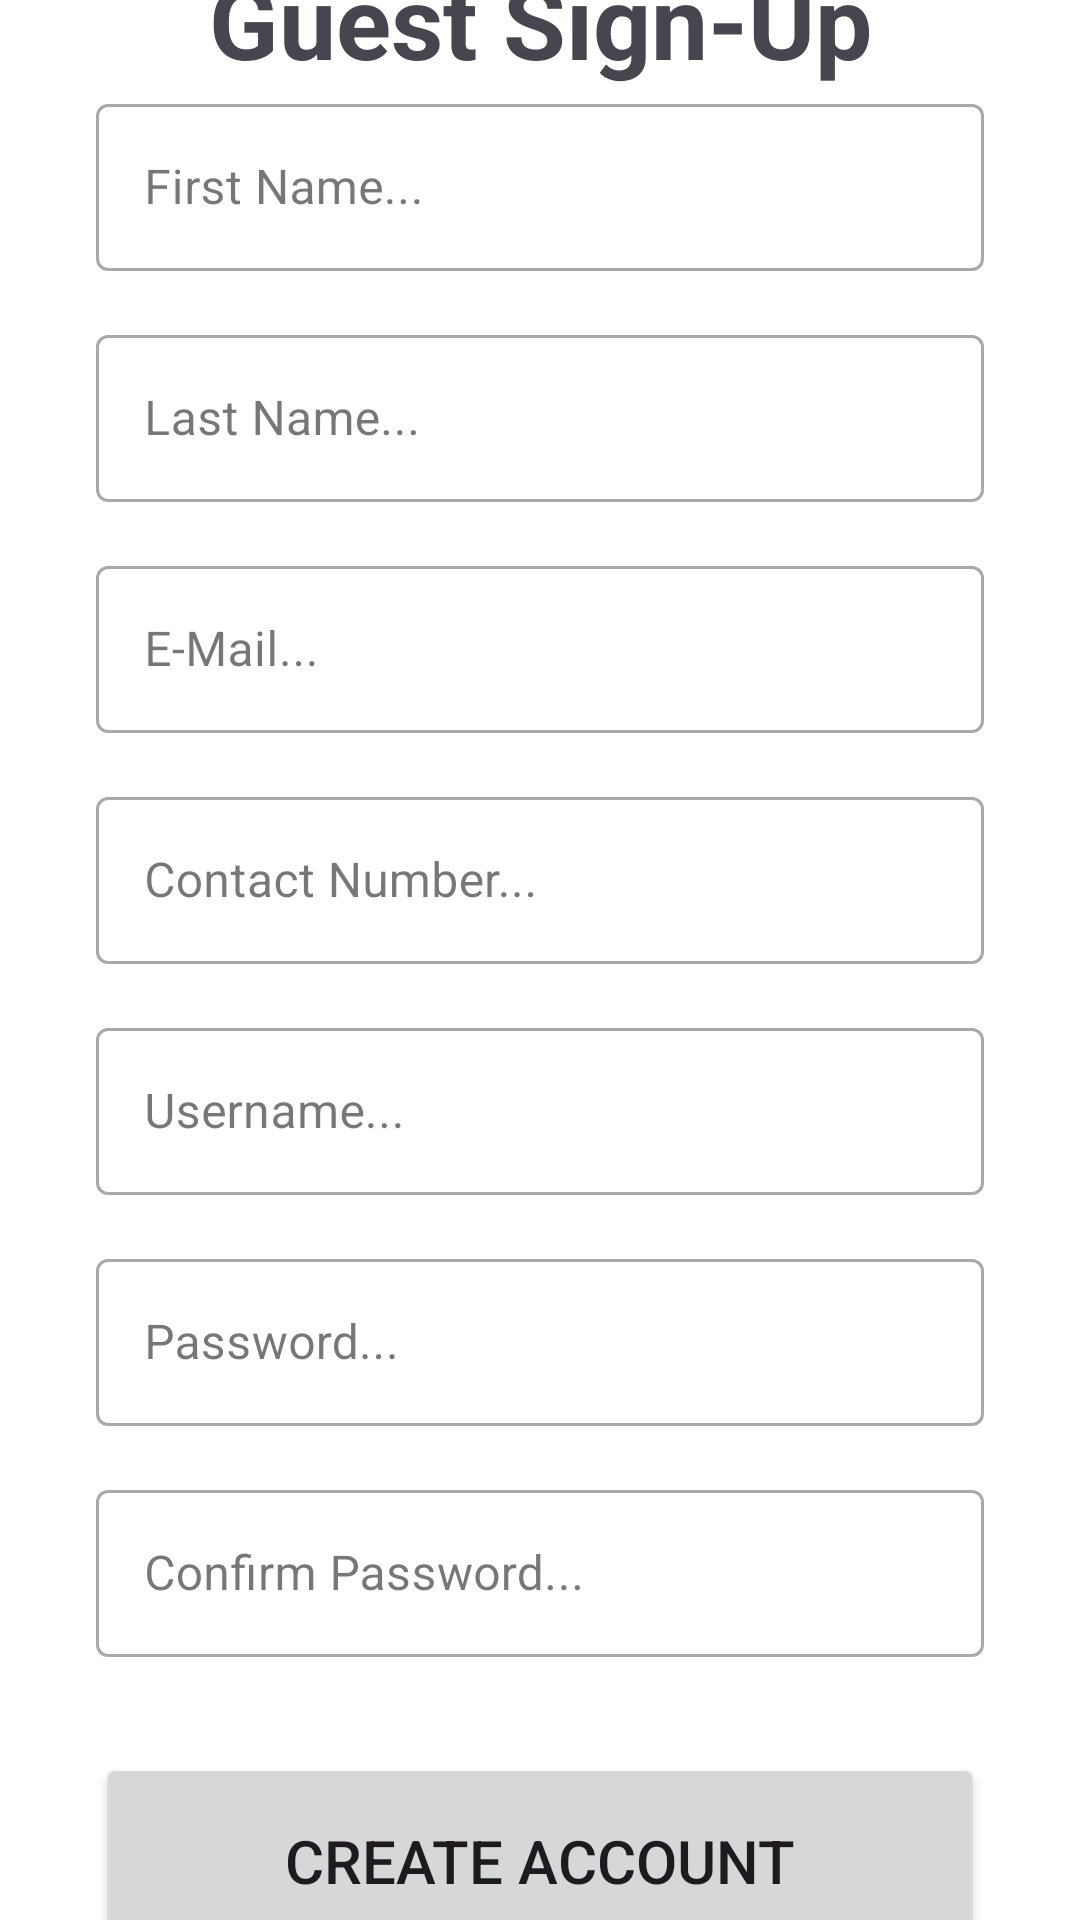

Android layout source for this screen:
<!-- AndroidManifest.xml: application theme Theme.RestaurantApp -->
<!-- res/layout/fragment_guest_sign_up.xml -->
<?xml version="1.0" encoding="utf-8"?>
<androidx.constraintlayout.widget.ConstraintLayout xmlns:android="http://schemas.android.com/apk/res/android"
    xmlns:app="http://schemas.android.com/apk/res-auto"
    xmlns:tools="http://schemas.android.com/tools"
    android:layout_width="match_parent"
    android:layout_height="match_parent"
    android:background="@color/white">

    <TextView
        android:id="@+id/textViewTitle"
        android:layout_width="wrap_content"
        android:layout_height="wrap_content"
        android:text="Guest Sign-Up"
        android:textSize="34sp"
        android:textStyle="bold"
        app:layout_constraintBottom_toTopOf="@+id/textInputLayoutFirstName"
        app:layout_constraintEnd_toEndOf="parent"
        app:layout_constraintStart_toStartOf="parent"
        app:layout_constraintTop_toTopOf="parent"
        app:layout_constraintVertical_bias="0.2" />

    <com.google.android.material.textfield.TextInputLayout
        android:id="@+id/textInputLayoutFirstName"
        style="@style/Widget.MaterialComponents.TextInputLayout.OutlinedBox"
        android:layout_width="0dp"
        android:layout_height="wrap_content"
        android:layout_marginStart="32dp"
        android:layout_marginEnd="32dp"
        android:layout_marginBottom="16dp"
        app:layout_constraintBottom_toTopOf="@+id/textInputLayoutLastName"
        app:layout_constraintEnd_toEndOf="parent"
        app:layout_constraintStart_toStartOf="parent"
        app:layout_constraintTop_toBottomOf="@+id/textViewTitle"
        app:layout_constraintVertical_chainStyle="packed">

        <com.google.android.material.textfield.TextInputEditText
            android:id="@+id/editTextFirstName"
            android:layout_width="match_parent"
            android:layout_height="wrap_content"
            android:hint="First Name..."
            android:inputType="textPersonName" />
    </com.google.android.material.textfield.TextInputLayout>

    <com.google.android.material.textfield.TextInputLayout
        android:id="@+id/textInputLayoutLastName"
        style="@style/Widget.MaterialComponents.TextInputLayout.OutlinedBox"
        android:layout_width="0dp"
        android:layout_height="wrap_content"
        android:layout_marginStart="32dp"
        android:layout_marginEnd="32dp"
        android:layout_marginBottom="16dp"
        app:layout_constraintBottom_toTopOf="@+id/textInputLayoutEmail"
        app:layout_constraintEnd_toEndOf="parent"
        app:layout_constraintStart_toStartOf="parent"
        app:layout_constraintTop_toBottomOf="@+id/textInputLayoutFirstName">

        <com.google.android.material.textfield.TextInputEditText
            android:id="@+id/editTextLastName"
            android:layout_width="match_parent"
            android:layout_height="wrap_content"
            android:hint="Last Name..."
            android:inputType="textPersonName" />
    </com.google.android.material.textfield.TextInputLayout>

    <com.google.android.material.textfield.TextInputLayout
        android:id="@+id/textInputLayoutEmail"
        style="@style/Widget.MaterialComponents.TextInputLayout.OutlinedBox"
        android:layout_width="0dp"
        android:layout_height="wrap_content"
        android:layout_marginStart="32dp"
        android:layout_marginEnd="32dp"
        android:layout_marginBottom="16dp"
        app:layout_constraintBottom_toTopOf="@+id/textInputLayoutContact"
        app:layout_constraintEnd_toEndOf="parent"
        app:layout_constraintStart_toStartOf="parent"
        app:layout_constraintTop_toBottomOf="@+id/textInputLayoutLastName">

        <com.google.android.material.textfield.TextInputEditText
            android:id="@+id/editTextEmail"
            android:layout_width="match_parent"
            android:layout_height="wrap_content"
            android:hint="E-Mail..."
            android:inputType="textEmailAddress" />
    </com.google.android.material.textfield.TextInputLayout>

    <com.google.android.material.textfield.TextInputLayout
        android:id="@+id/textInputLayoutContact"
        style="@style/Widget.MaterialComponents.TextInputLayout.OutlinedBox"
        android:layout_width="0dp"
        android:layout_height="wrap_content"
        android:layout_marginStart="32dp"
        android:layout_marginEnd="32dp"
        android:layout_marginBottom="16dp"
        app:layout_constraintBottom_toTopOf="@+id/textInputLayoutName"
        app:layout_constraintEnd_toEndOf="parent"
        app:layout_constraintStart_toStartOf="parent"
        app:layout_constraintTop_toBottomOf="@+id/textInputLayoutEmail">

        <com.google.android.material.textfield.TextInputEditText
            android:id="@+id/editTextContact"
            android:layout_width="match_parent"
            android:layout_height="wrap_content"
            android:hint="Contact Number..."
            android:inputType="phone" />
    </com.google.android.material.textfield.TextInputLayout>

    <com.google.android.material.textfield.TextInputLayout
        android:id="@+id/textInputLayoutName"
        style="@style/Widget.MaterialComponents.TextInputLayout.OutlinedBox"
        android:layout_width="0dp"
        android:layout_height="wrap_content"
        android:layout_marginStart="32dp"
        android:layout_marginEnd="32dp"
        android:layout_marginBottom="16dp"
        app:layout_constraintBottom_toTopOf="@+id/textInputLayoutPassword"
        app:layout_constraintEnd_toEndOf="parent"
        app:layout_constraintStart_toStartOf="parent"
        app:layout_constraintTop_toBottomOf="@+id/textInputLayoutContact">

        <com.google.android.material.textfield.TextInputEditText
            android:id="@+id/editTextName"
            android:layout_width="match_parent"
            android:layout_height="wrap_content"
            android:hint="Username..."
            android:inputType="textPersonName" />
    </com.google.android.material.textfield.TextInputLayout>

    <com.google.android.material.textfield.TextInputLayout
        android:id="@+id/textInputLayoutPassword"
        style="@style/Widget.MaterialComponents.TextInputLayout.OutlinedBox"
        android:layout_width="0dp"
        android:layout_height="wrap_content"
        android:layout_marginStart="32dp"
        android:layout_marginEnd="32dp"
        android:layout_marginBottom="16dp"
        app:layout_constraintBottom_toTopOf="@+id/textInputLayoutConfirmPassword"
        app:layout_constraintEnd_toEndOf="parent"
        app:layout_constraintStart_toStartOf="parent"
        app:layout_constraintTop_toBottomOf="@+id/textInputLayoutName">

        <com.google.android.material.textfield.TextInputEditText
            android:id="@+id/editTextPassword"
            android:layout_width="match_parent"
            android:layout_height="wrap_content"
            android:hint="Password..."
            android:inputType="textPassword" />
    </com.google.android.material.textfield.TextInputLayout>

    <com.google.android.material.textfield.TextInputLayout
        android:id="@+id/textInputLayoutConfirmPassword"
        style="@style/Widget.MaterialComponents.TextInputLayout.OutlinedBox"
        android:layout_width="0dp"
        android:layout_height="wrap_content"
        android:layout_marginStart="32dp"
        android:layout_marginEnd="32dp"
        android:layout_marginBottom="32dp"
        app:layout_constraintBottom_toTopOf="@+id/buttonSignUp"
        app:layout_constraintEnd_toEndOf="parent"
        app:layout_constraintStart_toStartOf="parent"
        app:layout_constraintTop_toBottomOf="@+id/textInputLayoutPassword">

        <com.google.android.material.textfield.TextInputEditText
            android:id="@+id/editTextConfirmPassword"
            android:layout_width="match_parent"
            android:layout_height="wrap_content"
            android:hint="Confirm Password..."
            android:inputType="textPassword" />
    </com.google.android.material.textfield.TextInputLayout>

    <Button
        android:id="@+id/buttonSignUp"
        android:layout_width="0dp"
        android:layout_height="72dp"
        android:layout_marginStart="32dp"
        android:layout_marginEnd="32dp"
        android:text="Create Account"
        android:textSize="20sp"
        app:layout_constraintBottom_toBottomOf="parent"
        app:layout_constraintEnd_toEndOf="parent"
        app:layout_constraintStart_toStartOf="parent"
        app:layout_constraintTop_toBottomOf="@+id/textInputLayoutConfirmPassword" />

</androidx.constraintlayout.widget.ConstraintLayout>
<!-- resources referenced by this layout -->
<resources>
  <color name="white">#FFFFFFFF</color>
  <style name="Theme.RestaurantApp" parent="Base.Theme.RestaurantApp" />
  <style name="Base.Theme.RestaurantApp" parent="Theme.Material3.DayNight.NoActionBar">
          
          
          <item name="colorPrimary">@color/primary_cyan</item>
          <item name="colorPrimaryVariant">@color/primary_cyan_dark</item>
          <item name="colorSecondary">@color/secondary_stone_grey</item>
      </style>
  <color name="primary_cyan">#00BCD4</color>
  <color name="primary_cyan_dark">#0097A7</color>
  <color name="secondary_stone_grey">#757575</color>
</resources>
